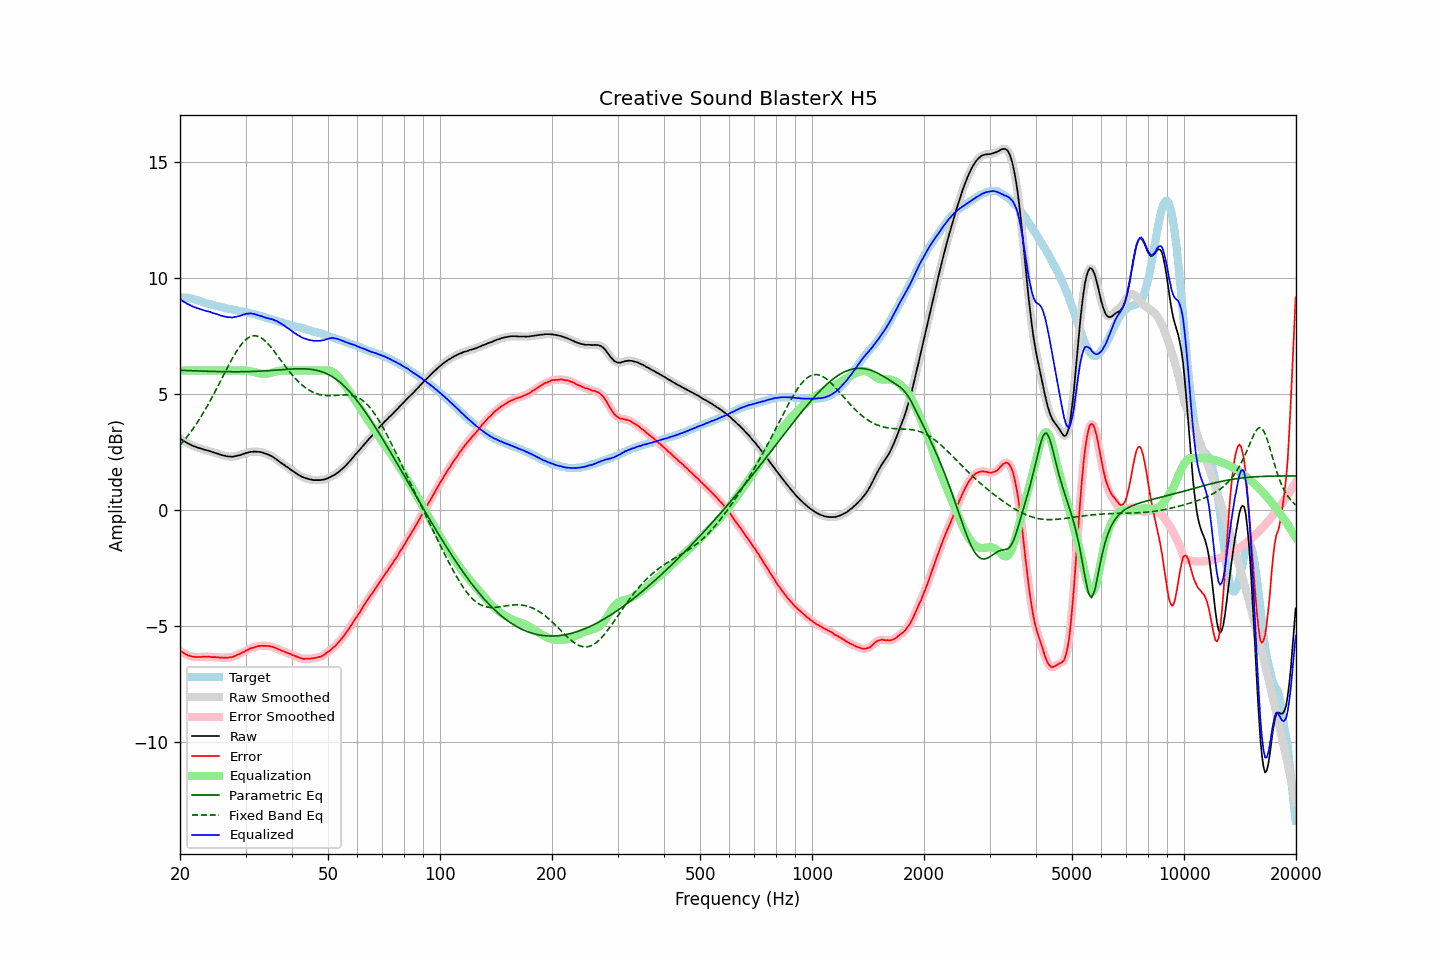

Data behind this chart, as committed beside it:
frequency, raw, error, smoothed, error_smoothed, equalization, parametric_eq, fixed_band_eq, equalized_raw, equalized_smoothed, target
20.00, 3.07, -6.07, 3.07, -6.07, 6.00, 6.01, 2.78, 9.07, 9.07, 9.14
20.20, 3.03, -6.11, 3.02, -6.12, 6.00, 6.01, 2.86, 9.03, 9.02, 9.14
20.40, 2.98, -6.16, 2.98, -6.16, 6.00, 6.01, 2.94, 8.98, 8.98, 9.14
20.61, 2.94, -6.20, 2.94, -6.20, 6.00, 6.00, 3.02, 8.94, 8.94, 9.14
20.81, 2.90, -6.24, 2.90, -6.24, 6.00, 6.00, 3.11, 8.90, 8.90, 9.14
21.02, 2.86, -6.28, 2.86, -6.27, 6.00, 6.00, 3.20, 8.86, 8.86, 9.14
21.23, 2.83, -6.29, 2.82, -6.30, 6.00, 5.99, 3.29, 8.83, 8.82, 9.11
21.44, 2.79, -6.32, 2.79, -6.31, 6.00, 5.99, 3.38, 8.79, 8.79, 9.10
21.66, 2.76, -6.33, 2.76, -6.33, 6.00, 5.99, 3.48, 8.76, 8.76, 9.08
21.87, 2.73, -6.34, 2.73, -6.34, 6.00, 5.99, 3.58, 8.73, 8.73, 9.06
22.09, 2.71, -6.34, 2.70, -6.34, 6.00, 5.98, 3.68, 8.71, 8.70, 9.05
22.31, 2.68, -6.34, 2.68, -6.35, 6.00, 5.98, 3.79, 8.68, 8.68, 9.02
22.54, 2.66, -6.34, 2.66, -6.34, 6.00, 5.98, 3.89, 8.66, 8.66, 9.00
22.76, 2.64, -6.34, 2.64, -6.34, 6.00, 5.98, 4.01, 8.64, 8.64, 8.98
22.99, 2.62, -6.33, 2.61, -6.33, 6.00, 5.97, 4.12, 8.62, 8.61, 8.95
23.22, 2.59, -6.33, 2.59, -6.33, 6.00, 5.97, 4.24, 8.59, 8.59, 8.92
23.45, 2.58, -6.32, 2.57, -6.33, 6.00, 5.97, 4.35, 8.58, 8.57, 8.90
23.69, 2.56, -6.33, 2.56, -6.33, 6.00, 5.97, 4.47, 8.56, 8.56, 8.89
23.92, 2.54, -6.33, 2.54, -6.33, 6.00, 5.97, 4.60, 8.54, 8.54, 8.87
24.16, 2.52, -6.34, 2.51, -6.34, 6.00, 5.96, 4.72, 8.52, 8.51, 8.86
24.40, 2.49, -6.35, 2.49, -6.34, 6.00, 5.96, 4.85, 8.49, 8.49, 8.83
24.65, 2.47, -6.35, 2.47, -6.35, 6.00, 5.96, 4.98, 8.47, 8.47, 8.81
24.89, 2.45, -6.35, 2.45, -6.35, 6.00, 5.96, 5.11, 8.45, 8.45, 8.79
25.14, 2.43, -6.35, 2.43, -6.35, 6.00, 5.96, 5.25, 8.43, 8.43, 8.78
25.39, 2.41, -6.35, 2.40, -6.36, 6.00, 5.95, 5.38, 8.41, 8.40, 8.76
25.65, 2.38, -6.37, 2.38, -6.36, 6.00, 5.95, 5.52, 8.38, 8.38, 8.75
25.91, 2.36, -6.36, 2.36, -6.37, 6.00, 5.95, 5.65, 8.36, 8.36, 8.72
26.16, 2.34, -6.37, 2.34, -6.37, 6.00, 5.95, 5.79, 8.34, 8.34, 8.71
26.43, 2.33, -6.37, 2.32, -6.37, 6.00, 5.95, 5.92, 8.33, 8.32, 8.70
26.69, 2.31, -6.37, 2.31, -6.37, 6.00, 5.95, 6.06, 8.31, 8.31, 8.68
26.96, 2.30, -6.37, 2.30, -6.37, 6.00, 5.95, 6.19, 8.30, 8.30, 8.66
27.23, 2.30, -6.36, 2.29, -6.36, 6.00, 5.95, 6.32, 8.30, 8.29, 8.65
27.50, 2.29, -6.35, 2.29, -6.35, 6.00, 5.95, 6.45, 8.29, 8.29, 8.64
27.77, 2.29, -6.33, 2.29, -6.33, 6.00, 5.95, 6.57, 8.29, 8.29, 8.62
28.05, 2.31, -6.30, 2.30, -6.30, 6.00, 5.95, 6.69, 8.31, 8.30, 8.61
28.33, 2.32, -6.27, 2.32, -6.27, 6.00, 5.95, 6.81, 8.32, 8.32, 8.59
28.62, 2.34, -6.24, 2.33, -6.24, 6.00, 5.95, 6.92, 8.34, 8.33, 8.58
28.90, 2.35, -6.22, 2.35, -6.21, 6.00, 5.95, 7.02, 8.35, 8.35, 8.56
29.19, 2.37, -6.17, 2.37, -6.18, 6.00, 5.95, 7.11, 8.37, 8.37, 8.54
29.48, 2.40, -6.14, 2.39, -6.14, 6.00, 5.95, 7.19, 8.40, 8.40, 8.54
29.78, 2.42, -6.11, 2.42, -6.11, 6.00, 5.95, 7.27, 8.42, 8.42, 8.53
30.08, 2.45, -6.07, 2.44, -6.07, 6.00, 5.95, 7.33, 8.45, 8.44, 8.52
30.38, 2.46, -6.04, 2.46, -6.04, 5.99, 5.95, 7.39, 8.45, 8.45, 8.50
30.68, 2.48, -6.01, 2.48, -6.00, 5.98, 5.95, 7.43, 8.46, 8.46, 8.48
30.99, 2.50, -5.96, 2.49, -5.97, 5.97, 5.96, 7.47, 8.46, 8.46, 8.46
31.30, 2.50, -5.95, 2.50, -5.95, 5.95, 5.96, 7.49, 8.45, 8.45, 8.45
31.61, 2.51, -5.93, 2.51, -5.93, 5.93, 5.96, 7.50, 8.44, 8.44, 8.44
31.93, 2.51, -5.91, 2.50, -5.91, 5.91, 5.96, 7.49, 8.42, 8.42, 8.41
32.24, 2.50, -5.88, 2.50, -5.89, 5.89, 5.97, 7.48, 8.39, 8.40, 8.38
32.57, 2.50, -5.87, 2.50, -5.87, 5.88, 5.97, 7.46, 8.38, 8.37, 8.37
32.89, 2.49, -5.87, 2.49, -5.86, 5.87, 5.97, 7.43, 8.35, 8.35, 8.36
33.22, 2.48, -5.85, 2.47, -5.86, 5.86, 5.98, 7.38, 8.34, 8.33, 8.32
33.55, 2.45, -5.86, 2.45, -5.86, 5.86, 5.98, 7.33, 8.30, 8.31, 8.31
33.89, 2.43, -5.86, 2.43, -5.86, 5.86, 5.98, 7.27, 8.29, 8.28, 8.29
34.23, 2.40, -5.87, 2.40, -5.87, 5.86, 5.99, 7.21, 8.26, 8.26, 8.27
34.57, 2.38, -5.86, 2.37, -5.87, 5.87, 5.99, 7.13, 8.25, 8.25, 8.24
34.92, 2.34, -5.88, 2.34, -5.88, 5.89, 6.00, 7.05, 8.23, 8.23, 8.22
35.27, 2.31, -5.90, 2.31, -5.90, 5.91, 6.00, 6.97, 8.21, 8.21, 8.21
35.62, 2.27, -5.91, 2.27, -5.92, 5.92, 6.01, 6.88, 8.19, 8.19, 8.18
35.97, 2.22, -5.94, 2.22, -5.94, 5.94, 6.01, 6.79, 8.16, 8.17, 8.16
... 635 more rows
